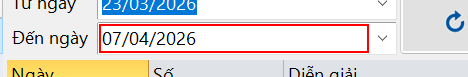
Task: Robotic Enterprise Framework
Workflow: Process

Step 1 [try]: type "[Now.AddDays(3).ToString("ddMMyyyy")]" into the editable text 'Đến ngày' (bravo10.exe)

Step 2: click on 'btnDataRefresh' (bravo10.exe) (no picture)

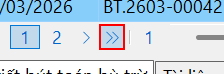
Step 3: click on the menu item 'Trang cuối cùng' (bravo10.exe)

Step 4: click on the client (bravo10.exe) (no picture)

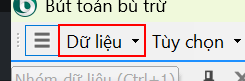
Step 5: click on the menu item 'Dữ liệu' (bravo10.exe)

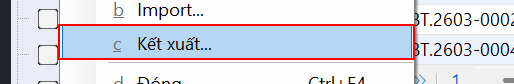
Step 6: click on the menu item 'c. Kết xuất...' (bravo10.exe)

Step 7: click on the push button 'Maximize' (bravo10.exe) (no picture)

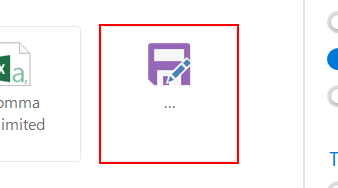
Step 8: click on 'Undefined' (bravo10.exe)

Step 9: type "[Path.GetFullPath("Data\draft\BravoBaoCoSauTheoLo.xlsx")]" into 'Microsoft.UI.Content.De...' in window 'Save As' (bravo10.exe) (no picture)

Step 10: click in window 'Save As' (bravo10.exe) (no picture)

Step 11: click on 'btnExecute' (bravo10.exe) (no picture)

Step 12 [try]: Attach Window 'bravo10.exe Bravo' on 'MainWindow' (bravo10.exe) (no picture)

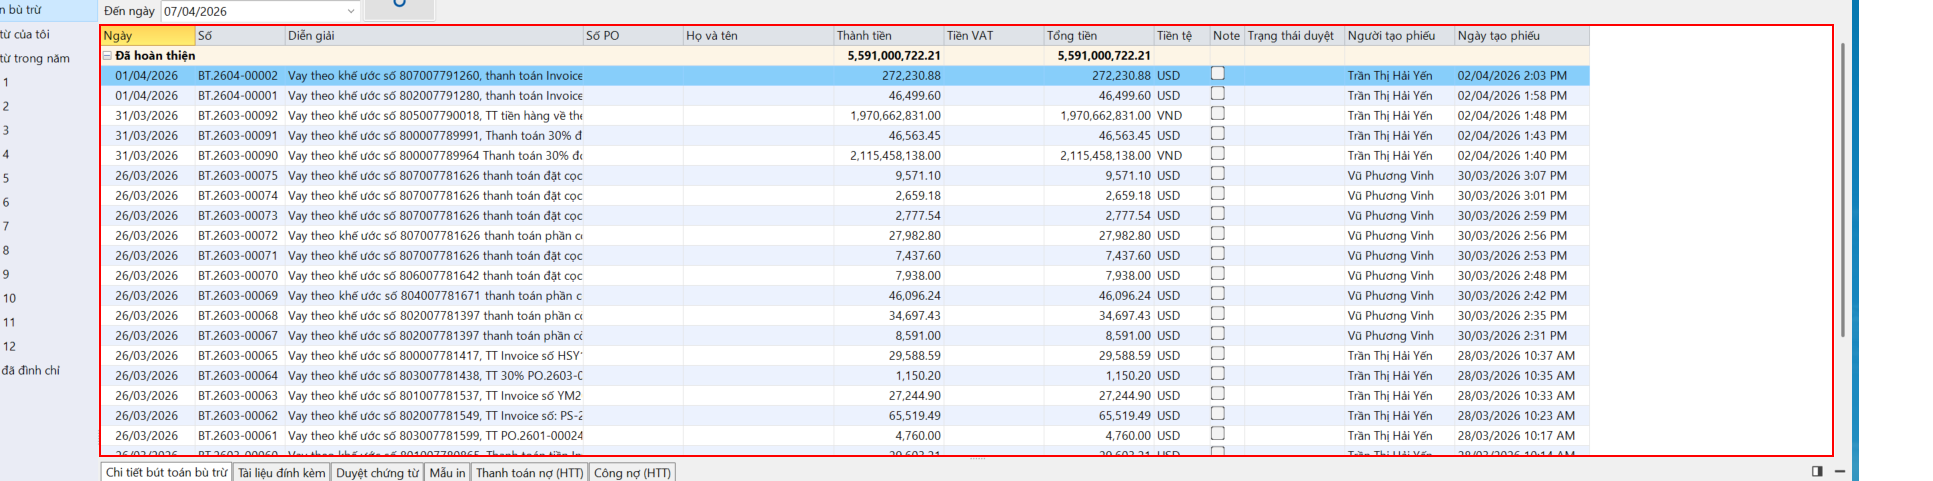
Step 13: click on the client (bravo10.exe)

Step 14: click on the menu item 'Dữ liệu' (bravo10.exe) (no picture)

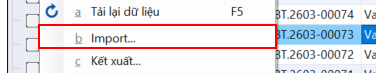
Step 15: click on the menu item 'b. Import...' (bravo10.exe)

Step 16: click on the menu item 'Dữ liệu nguồn cần import' (bravo10.exe) (no picture)

Step 17: type "[path.GetFullPath("Data\draft\Excel Phiếu bù trừ2.xls")]" in window 'Open' (bravo10.exe) (no picture)

Step 18: click in window 'Open' (bravo10.exe) (no picture)

Step 19: click in window 'Bravo 10' (bravo10.exe) (no picture)

Step 20: hover over 'btnImport' (bravo10.exe) (no picture)

Step 21: click on the menu item 'Lưu các dữ liệu đã sửa đổi vào cơ sở dữ liệu' (bravo10.exe) (no picture)

Step 22: get-attribute in window 'Bravo 10' (bravo10.exe) (no picture)

Step 23 [try]: Attach Window 'bravo10.exe Bravo' on 'MainWindow' (bravo10.exe) (no picture)

Step 24: click on the push button 'Maximize' (bravo10.exe) (no picture)

Step 25: click on the menu item 'Dữ liệu' (bravo10.exe) (no picture)

Step 26: click on the menu item 'a. Import...' (bravo10.exe) (no picture)

Step 27: click on the menu item 'Dữ liệu nguồn cần import' (bravo10.exe) (no picture)

Step 28: type "[path.GetFullPath("Data\Draft\GachNo.xlsx")]" in window 'Open' (bravo10.exe) (no picture)

Step 29: click in window 'Open' (bravo10.exe) (no picture)

Step 30: click in window 'Bravo 10' (bravo10.exe) (no picture)

Step 31: hover over 'btnImport' (bravo10.exe) (no picture)

Step 32: click on the menu item 'Lưu các dữ liệu đã sửa đổi vào cơ sở dữ liệu' (bravo10.exe) (no picture)

Step 33: get-attribute in window 'Bravo 10' (bravo10.exe) (no picture)

Step 34: click in window 'Bravo 10' (bravo10.exe) (no picture)

Step 35: click on the push button 'Close' (bravo10.exe) (no picture)

Step 36: click in window 'Bravo 10' (bravo10.exe) (no picture)

Step 37 [try]: Attach Window 'bravo10.exe Bravo' on 'MainWindow' (bravo10.exe) (no picture)

Step 38 [try]: click on the push button 'Maximize' (bravo10.exe) (no picture)

Step 39: click on the push button 'Tải lại dữ liệu' (bravo10.exe) (no picture)

Step 40: click on 'grdDetail' (bravo10.exe) (no picture)

Step 41: click on the push button 'Gạch nợ phải thu (PO)' (bravo10.exe) (no picture)

Step 42: click in window 'Bravo 10' (bravo10.exe) (no picture)

Step 43: click on 'btnExecute' (bravo10.exe) (no picture)

Step 44: get-text from 'lblTitle' (bravo10.exe) (no picture)

Step 45 [then]: click on 'btnExit' (bravo10.exe) (no picture)

Step 46 [try]: click on the push button 'Close' (bravo10.exe) (no picture)

Step 47 [try]: Attach Window 'bravo10.exe Bravo' on 'MainWindow' (bravo10.exe) (no picture)

Step 48: click on the client (bravo10.exe) (same screen as step 13)

Step 49: click on the menu item 'Dữ liệu' (bravo10.exe) (no picture)

Step 50: click on the menu item 'b. Import...' (bravo10.exe) (same screen as step 15)

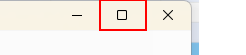
Step 51: click on the push button 'Maximize' (bravo10.exe)
